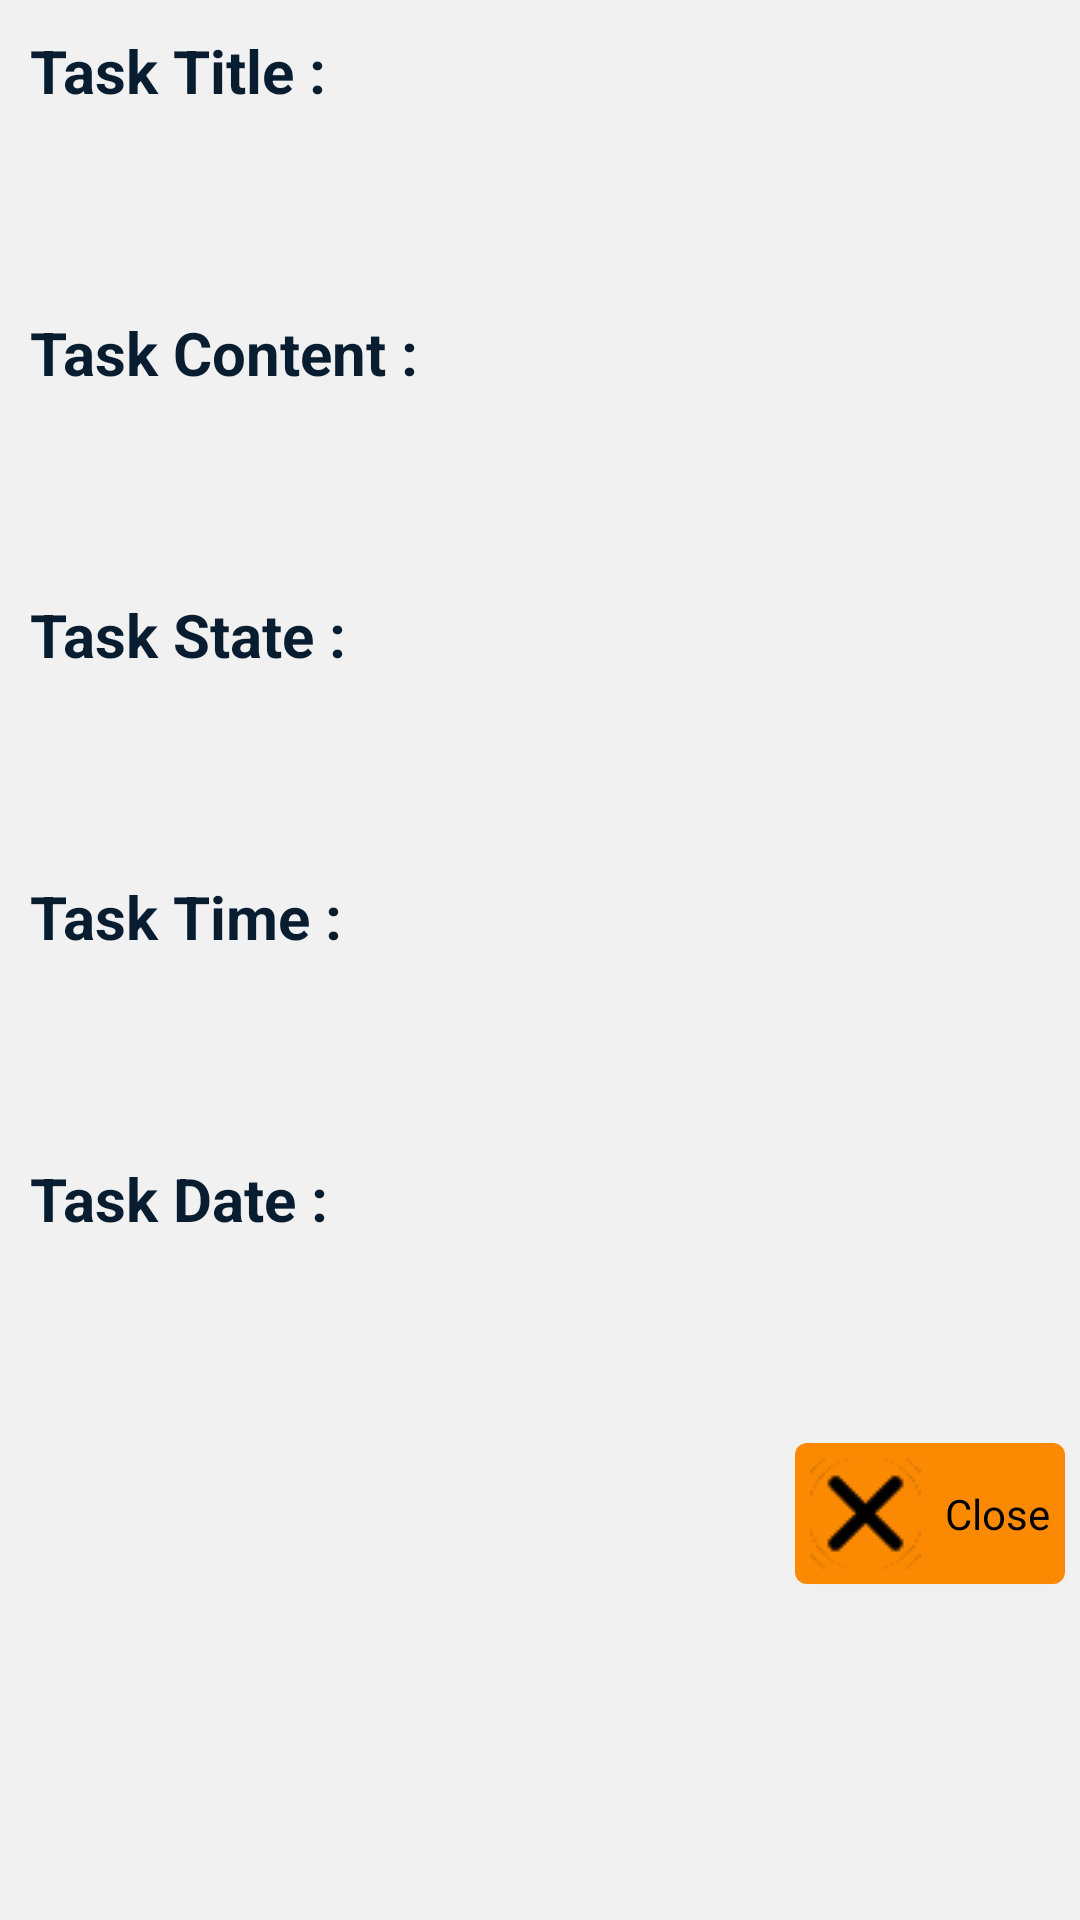

Here is an Android app screen rendered from its layout file. Give the layout XML and the strings, colors and styles it references.
<!-- AndroidManifest.xml: application theme AppTheme -->
<!-- res/layout/fragment_show_task.xml -->
<?xml version="1.0" encoding="utf-8"?>
<ScrollView
    xmlns:android="http://schemas.android.com/apk/res/android"
    xmlns:app="http://schemas.android.com/apk/res-auto"
    xmlns:tools="http://schemas.android.com/tools"
    android:layout_width="match_parent"
    android:layout_height="match_parent"
    android:background="#f1f1f1"
    tools:context=".Controller.Fragment.EditDialogFragment">

    <LinearLayout
        android:layout_width="match_parent"
        android:layout_height="wrap_content"
        android:orientation="vertical"
        >
        <com.google.android.material.textview.MaterialTextView
            android:id="@+id/title_show"
            android:layout_width="wrap_content"
            android:layout_height="wrap_content"
            android:layout_margin="@dimen/mrg_5"
            android:padding="@dimen/pad_5"
            android:text="Task Title :"
            android:textColor="@color/indigo"
            android:textSize="20sp"
            android:textStyle="bold" />

        <com.google.android.material.textview.MaterialTextView
            android:id="@+id/task_title_show"
            android:layout_width="match_parent"
            android:layout_height="wrap_content"
            android:layout_margin="@dimen/mrg_5"
            android:padding="@dimen/pad_5"
            android:textColor="@color/red"
            android:textSize="20sp"
            android:textStyle="bold"
            tools:text="Maktab Sharif" />

        <com.google.android.material.textview.MaterialTextView
            android:id="@+id/content_show"
            android:layout_width="wrap_content"
            android:layout_height="wrap_content"
            android:layout_margin="@dimen/mrg_5"
            android:padding="@dimen/pad_5"
            android:text="Task Content :"
            android:textColor="@color/indigo"
            android:textSize="20sp"
            android:textStyle="bold" />

        <com.google.android.material.textview.MaterialTextView
            android:id="@+id/task_content_show"
            android:layout_width="277dp"
            android:layout_height="wrap_content"
            android:scrollbars="vertical"
            android:layout_margin="@dimen/mrg_5"
            android:padding="@dimen/pad_5"
            android:textColor="@color/red"
            android:textSize="20sp"
            android:textStyle="bold"
            tools:text="Task Manager Program" />

        <com.google.android.material.textview.MaterialTextView
            android:id="@+id/state_show"
            android:layout_width="wrap_content"
            android:layout_height="wrap_content"
            android:layout_margin="@dimen/mrg_5"
            android:padding="@dimen/pad_5"
            android:text="Task State :"
            android:textColor="@color/indigo"
            android:textSize="20sp"
            android:textStyle="bold" />

        <com.google.android.material.textview.MaterialTextView
            android:id="@+id/task_state_show"
            android:layout_width="277dp"
            android:layout_height="wrap_content"
            android:layout_margin="@dimen/mrg_5"
            android:padding="@dimen/pad_5"
            android:textColor="@color/red"
            android:textSize="20sp"
            android:textStyle="bold"
            tools:text="TODO" />

        <com.google.android.material.textview.MaterialTextView
            android:id="@+id/time_show"
            android:layout_width="wrap_content"
            android:layout_height="wrap_content"
            android:layout_margin="@dimen/mrg_5"
            android:padding="@dimen/pad_5"
            android:text="Task Time :"
            android:textColor="@color/indigo"
            android:textSize="20sp"
            android:textStyle="bold" />

        <com.google.android.material.textview.MaterialTextView
            android:id="@+id/task_time_show"
            android:layout_width="match_parent"
            android:layout_height="wrap_content"
            android:layout_margin="@dimen/mrg_5"
            android:padding="@dimen/pad_5"
            android:textColor="@color/red"
            android:textSize="20sp"
            android:textStyle="bold"
            tools:text="23:12:30" />

        <com.google.android.material.textview.MaterialTextView
            android:id="@+id/date_show"
            android:layout_width="wrap_content"
            android:layout_height="wrap_content"
            android:layout_margin="@dimen/mrg_5"
            android:padding="@dimen/pad_5"
            android:text="Task Date :"
            android:textColor="@color/indigo"
            android:textSize="20sp"
            android:textStyle="bold" />

        <com.google.android.material.textview.MaterialTextView
            android:id="@+id/task_date_show"
            android:layout_width="match_parent"
            android:layout_height="wrap_content"
            android:layout_margin="@dimen/mrg_5"
            android:padding="@dimen/pad_5"
            android:textColor="@color/red"
            android:textSize="20sp"
            android:textStyle="bold"
            tools:text="9/13/2020" />

<LinearLayout
    android:layout_width="match_parent"
    android:layout_height="match_parent"
    android:orientation="horizontal"
    android:gravity="right"
    >

    <com.google.android.material.button.MaterialButton
        style="@style/MaterialAlertDialog.MaterialComponents.Title.Icon.CenterStacked"
        android:id="@+id/dialog_close_btn"
        android:layout_width="wrap_content"
        android:layout_height="wrap_content"
        android:layout_margin="@dimen/mrg_5"
        android:padding="@dimen/pad_5"
        android:text="Close"
        app:icon="@drawable/ic_close"

        />


</LinearLayout>
    </LinearLayout>

</ScrollView>
<!-- resources referenced by this layout -->
<resources>
  <color name="indigo">#081d30</color>
  <color name="red">#FF0000</color>
  <dimen name="mrg_5">5dp</dimen>
  <dimen name="pad_5">5dp</dimen>
  <!-- drawable ic_close: png bitmap (drawable-v24, 19246 bytes) -->
  <style name="AppTheme" parent="Theme.MaterialComponents.Light.Bridge">
          
          <item name="colorPrimary">@color/light_orange</item>
          <item name="colorPrimaryDark">@color/dark_gray</item>
          <item name="colorAccent">@color/dark_orange</item>
          <item name="counterTextColor">@color/light</item>
          <item name="colorOnPrimary">@color/black</item>
  
      </style>
  <color name="light_orange">#fb8902</color>
  <color name="dark_gray">#22231e</color>
  <color name="dark_orange">#a85102</color>
  <color name="light">#f4c577</color>
  <color name="black">#000</color>
</resources>
